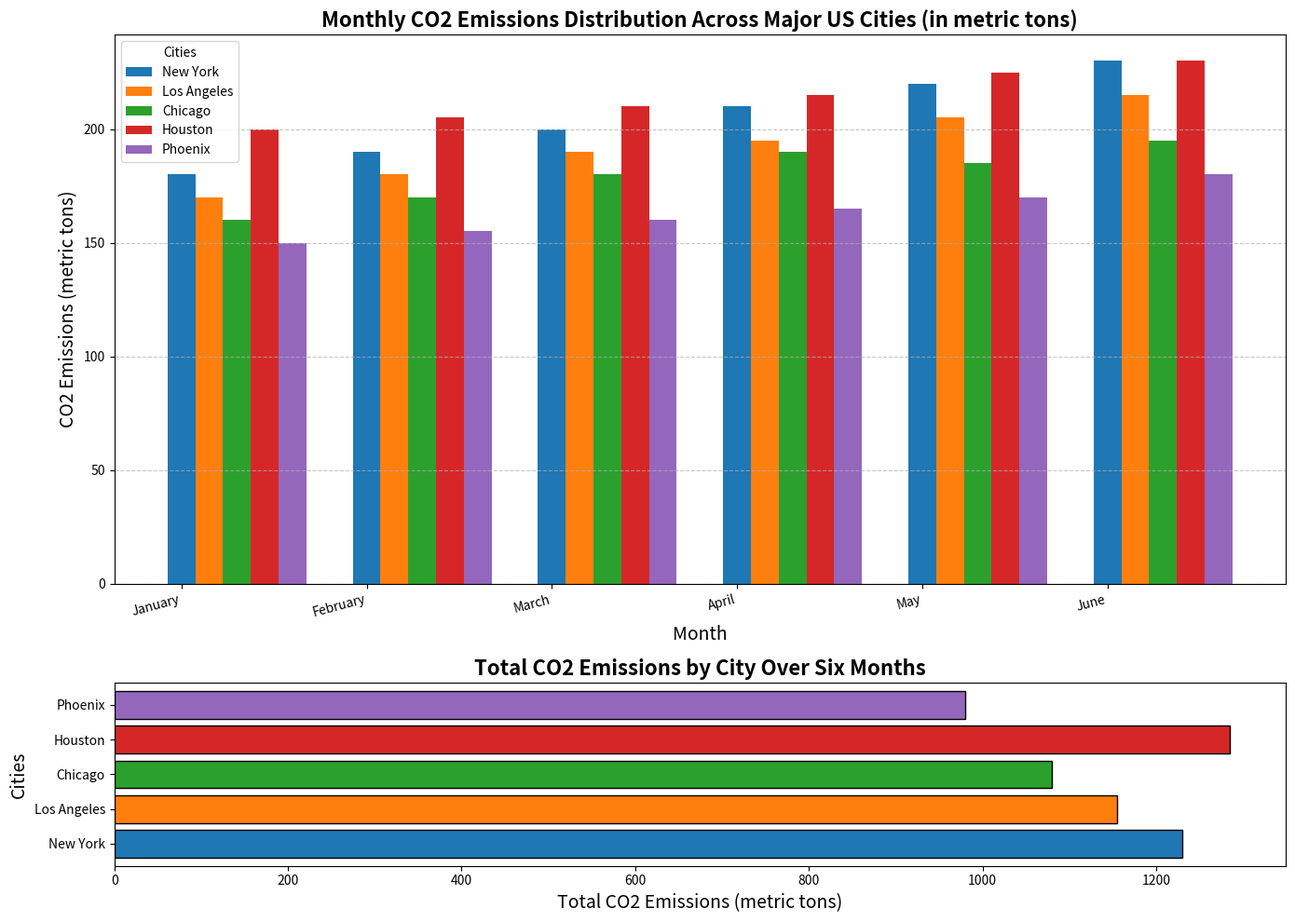

Write the Python code that produced this figure.
import matplotlib.pyplot as plt
import numpy as np

# Backstory: Exploring the Monthly Atmospheric CO2 Emissions Distribution across Different Cities
# Cities: Gathering insights about CO2 emissions to help mitigate climate change across the globe.

# Define city names and months
cities = ['New York', 'Los Angeles', 'Chicago', 'Houston', 'Phoenix']
months = ['January', 'February', 'March', 'April', 'May', 'June']

# Data representing monthly CO2 emissions (in metric tons) for each city
ny_emissions = [180, 190, 200, 210, 220, 230]
la_emissions = [170, 180, 190, 195, 205, 215]
chicago_emissions = [160, 170, 180, 190, 185, 195]
houston_emissions = [200, 205, 210, 215, 225, 230]
phoenix_emissions = [150, 155, 160, 165, 170, 180]

# Organize data in a numpy array for plotting
emissions_data = np.array([ny_emissions, la_emissions, chicago_emissions, houston_emissions, phoenix_emissions])

# Setup the figure and axis
fig, axs = plt.subplots(2, 1, figsize=(14, 10), gridspec_kw={'height_ratios': [3, 1]})

# Colors for each city
colors = ['#1f77b4', '#ff7f0e', '#2ca02c', '#d62728', '#9467bd']

# Create the bar chart for each month
for i, city in enumerate(cities):
    axs[0].bar(np.arange(len(months)) + i * 0.15, emissions_data[i], width=0.15, color=colors[i], label=city)

# Title and labels for the bar chart
axs[0].set_title('Monthly CO2 Emissions Distribution Across Major US Cities (in metric tons)', fontsize=16, fontweight='bold')
axs[0].set_xlabel('Month', fontsize=14)
axs[0].set_ylabel('CO2 Emissions (metric tons)', fontsize=14)
axs[0].set_xticks(np.arange(len(months)))
axs[0].set_xticklabels(months, rotation=15, ha='right')
axs[0].legend(title='Cities')

# Adding grid lines to the y-axis
axs[0].yaxis.grid(True, linestyle='--', alpha=0.7)

# Calculate the total emissions for each city
total_emissions = emissions_data.sum(axis=1)

# Plot the total emissions as a horizontal bar chart
axs[1].barh(cities, total_emissions, color=colors, edgecolor='black')

# Title and labels for the total emissions bar chart
axs[1].set_title('Total CO2 Emissions by City Over Six Months', fontsize=16, fontweight='bold')
axs[1].set_xlabel('Total CO2 Emissions (metric tons)', fontsize=14)
axs[1].set_ylabel('Cities', fontsize=14)

# Improve layout
plt.tight_layout()

# Display the plot
plt.show()
